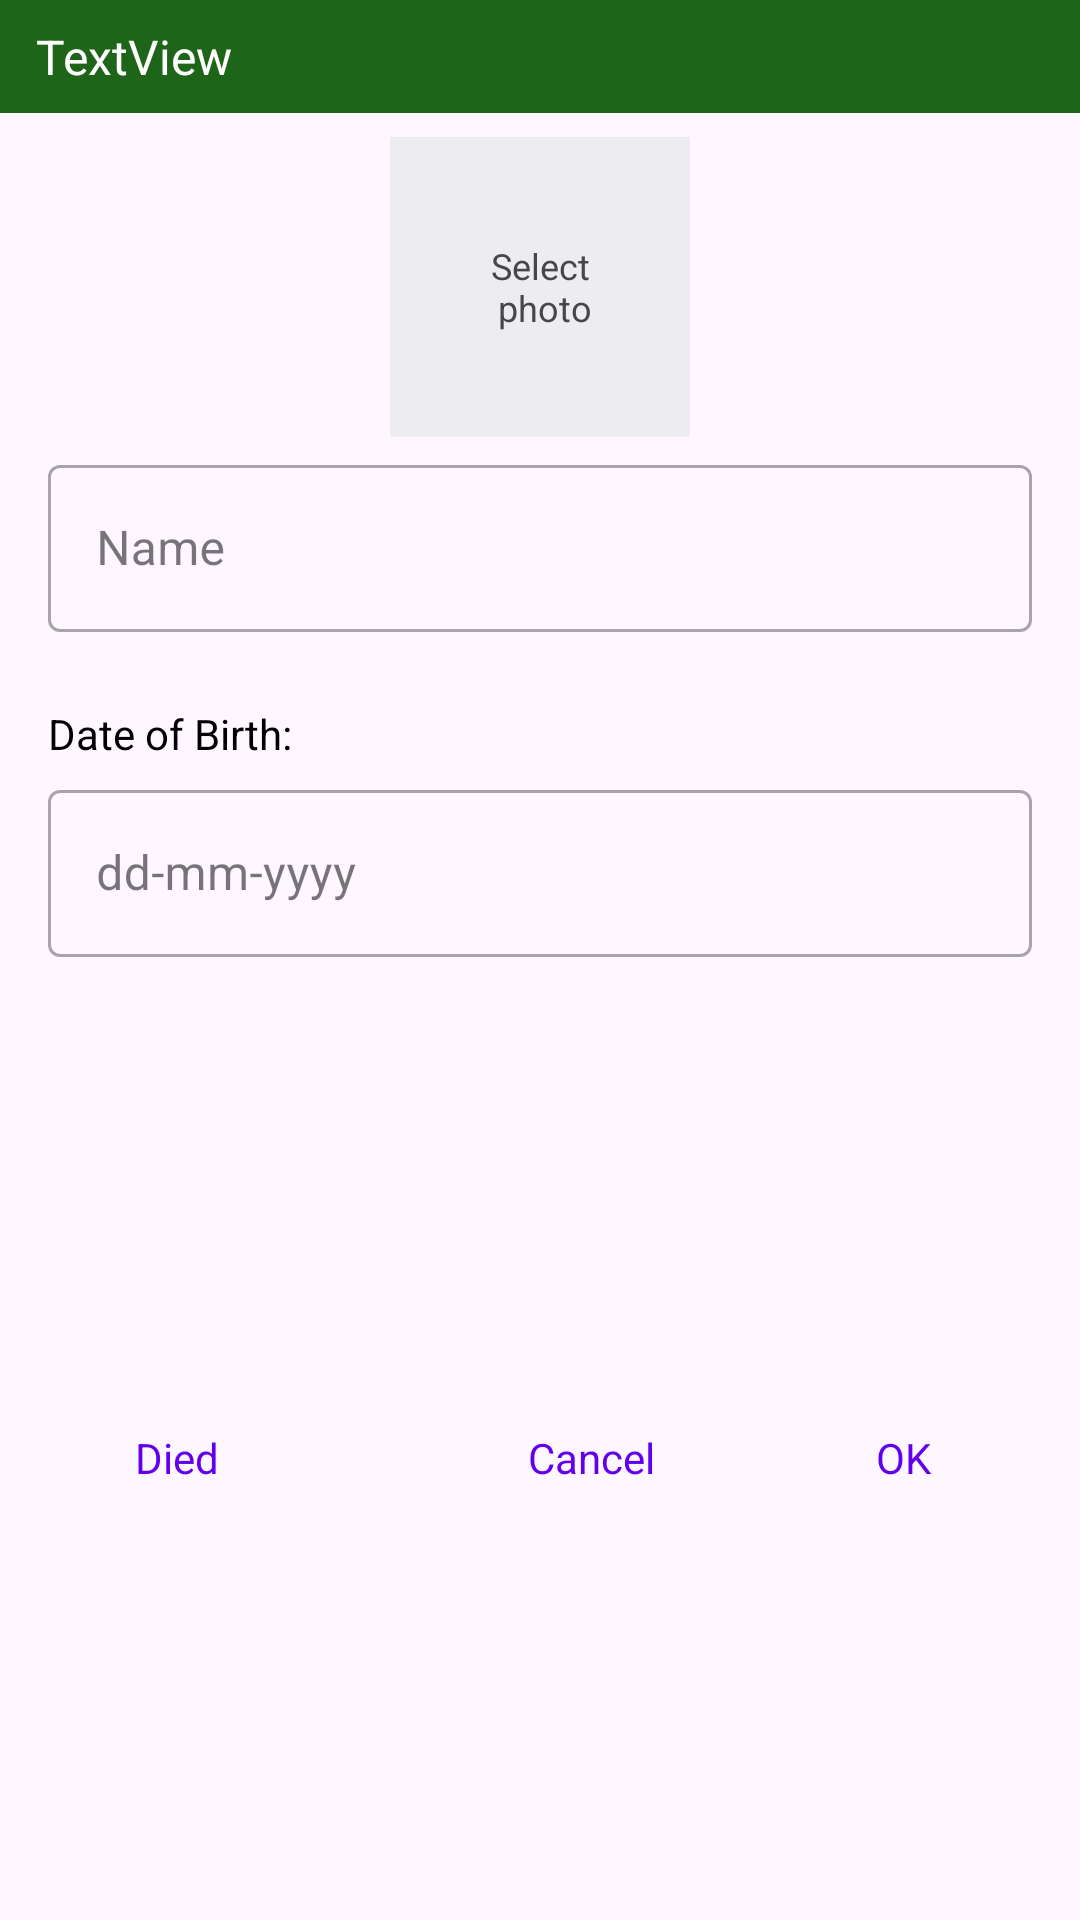

The Android layout XML behind this screen, and the referenced resources:
<!-- AndroidManifest.xml: application theme Theme.FriendList -->
<!-- res/layout/dialog_add.xml -->
<?xml version="1.0" encoding="utf-8"?>
<androidx.constraintlayout.widget.ConstraintLayout xmlns:android="http://schemas.android.com/apk/res/android"
    xmlns:app="http://schemas.android.com/apk/res-auto"
    xmlns:tools="http://schemas.android.com/tools"
    android:id="@+id/dialog_add"
    android:layout_width="match_parent"
    android:layout_height="wrap_content">

    <TextView
        android:id="@+id/tvTittle"
        android:layout_width="match_parent"
        android:layout_height="wrap_content"
        android:background="@color/bar"
        android:gravity="center_vertical"
        android:paddingStart="12dp"
        android:paddingTop="8dp"
        android:paddingBottom="8dp"
        android:text="TextView"
        android:textColor="@color/white"
        android:textSize="16sp"
        app:layout_constraintStart_toStartOf="parent"
        app:layout_constraintTop_toTopOf="parent"
        tools:ignore="HardcodedText,RtlSymmetry" />

    <FrameLayout
        android:id="@+id/frameLayout"
        android:layout_width="100dp"
        android:layout_height="100dp"
        android:layout_marginTop="8dp"
        android:background="@color/gray"
        app:layout_constraintEnd_toEndOf="parent"
        app:layout_constraintStart_toStartOf="parent"
        app:layout_constraintTop_toBottomOf="@+id/tvTittle">

        <TextView
            android:id="@+id/tvSelect"
            android:layout_width="match_parent"
            android:layout_height="match_parent"
            android:gravity="center"
            android:text="@string/select_photo"
            android:textSize="12sp"
            tools:ignore="TextSizeCheck,TextContrastCheck,VisualLintOverlap" />

        <ImageView
            android:id="@+id/imPhoto"
            android:layout_width="match_parent"
            android:layout_height="match_parent"
            android:contentDescription="@string/todo"
            android:scaleType="centerCrop"
            tools:ignore="ImageContrastCheck" />

    </FrameLayout>


    <com.google.android.material.textfield.TextInputLayout
        android:id="@+id/emName"
        style="@style/Widget.MaterialComponents.TextInputLayout.OutlinedBox"
        android:layout_width="match_parent"
        android:layout_height="wrap_content"
        android:layout_marginStart="16dp"
        android:layout_marginTop="@dimen/margin_top"
        android:layout_marginEnd="16dp"
        app:endIconMode="clear_text"
        app:errorEnabled="true"
        app:layout_constraintEnd_toEndOf="parent"
        app:layout_constraintStart_toStartOf="parent"
        app:layout_constraintTop_toBottomOf="@+id/frameLayout">

        <EditText
            android:id="@+id/edName"
            android:layout_width="match_parent"
            android:layout_height="wrap_content"
            android:hint="@string/name"
            android:inputType="textCapWords"
            tools:ignore="Autofill,DuplicateSpeakableTextCheck,
            TouchTargetSizeCheck,VisualLintTextFieldSize,
            SpeakableTextPresentCheck" />

    </com.google.android.material.textfield.TextInputLayout>

    <TextView
        android:id="@+id/tvDate"
        style="@style/text_dialog"
        android:layout_marginTop="@dimen/margin_top"
        android:text="@string/date_birth"
        app:layout_constraintStart_toStartOf="parent"
        app:layout_constraintTop_toBottomOf="@+id/emName"
        tools:ignore="HardcodedText" />

    <com.google.android.material.textfield.TextInputLayout
        android:id="@+id/emDate"
        style="@style/Widget.MaterialComponents.TextInputLayout.OutlinedBox"
        android:layout_width="match_parent"
        android:layout_height="wrap_content"
        android:layout_marginStart="16dp"
        android:layout_marginTop="@dimen/margin_top"
        android:layout_marginEnd="16dp"
        app:endIconMode="clear_text"
        app:errorEnabled="true"
        app:layout_constraintEnd_toEndOf="parent"
        app:layout_constraintStart_toStartOf="parent"
        app:layout_constraintTop_toBottomOf="@+id/tvDate">

        <EditText
            android:id="@+id/edDate"
            android:layout_width="match_parent"
            android:layout_height="wrap_content"
            android:hint="@string/d_m_y"
            android:inputType="phone"
            tools:ignore="Autofill,DuplicateSpeakableTextCheck,
            HardcodedText,TextFields,TouchTargetSizeCheck,VisualLintTextFieldSize,
            SpeakableTextPresentCheck" />

    </com.google.android.material.textfield.TextInputLayout>

    <TextView
        android:id="@+id/tvDied"
        style="@style/text_dialog"
        android:layout_marginTop="@dimen/margin_top"
        android:text="@string/date_death"
        android:visibility="gone"
        app:layout_constraintStart_toStartOf="parent"
        app:layout_constraintTop_toBottomOf="@+id/emDate"
        tools:ignore="HardcodedText" />

    <com.google.android.material.textfield.TextInputLayout
        android:id="@+id/emDied"
        style="@style/Widget.MaterialComponents.TextInputLayout.OutlinedBox"
        android:layout_width="match_parent"
        android:layout_height="wrap_content"
        android:layout_marginStart="16dp"
        android:layout_marginTop="@dimen/margin_top"
        android:layout_marginEnd="16dp"
        app:endIconMode="clear_text"
        app:errorEnabled="true"
        android:visibility="gone"
        app:layout_constraintEnd_toEndOf="parent"
        app:layout_constraintStart_toStartOf="parent"
        app:layout_constraintTop_toBottomOf="@+id/tvDied">

        <EditText
            android:id="@+id/edDied"
            android:layout_width="match_parent"
            android:layout_height="wrap_content"
            android:hint="@string/d_m_y"
            android:inputType="phone"
            tools:ignore="Autofill,DuplicateSpeakableTextCheck,
            HardcodedText,TextFields,TouchTargetSizeCheck,VisualLintTextFieldSize,
            SpeakableTextPresentCheck" />

    </com.google.android.material.textfield.TextInputLayout>

    <TextView
        android:id="@+id/tvBnDied"
        android:layout_width="70dp"
        android:layout_height="wrap_content"
        android:layout_marginStart="24dp"
        android:gravity="center"
        android:text="@string/died_bn"
        android:textColor="@color/blue"
        app:layout_constraintStart_toStartOf="parent"
        app:layout_constraintTop_toTopOf="@+id/tvOk"
        tools:ignore="HardcodedText" />

    <TextView
        android:id="@+id/tvOk"
        android:layout_width="70dp"
        android:layout_height="wrap_content"
        android:layout_marginTop="8dp"
        android:layout_marginEnd="24dp"
        android:layout_marginBottom="16dp"
        android:gravity="center"
        android:text="OK"
        android:textColor="@color/blue"
        app:layout_constraintBottom_toBottomOf="parent"
        app:layout_constraintEnd_toEndOf="parent"
        app:layout_constraintTop_toBottomOf="@+id/emDied"
        tools:ignore="HardcodedText" />

    <TextView
        android:id="@+id/tvCancel"
        android:layout_width="90dp"
        android:layout_height="wrap_content"
        android:layout_marginEnd="24dp"
        android:gravity="center"
        android:text="@string/cancel"
        android:textColor="@color/blue"
        app:layout_constraintEnd_toStartOf="@+id/tvOk"
        app:layout_constraintTop_toTopOf="@+id/tvOk"
        tools:ignore="HardcodedText,TextSizeCheck" />

</androidx.constraintlayout.widget.ConstraintLayout>
<!-- resources referenced by this layout -->
<resources>
  <color name="bar">#1E651A</color>
  <color name="blue">#FF6200EE</color>
  <color name="gray">#BEE8E8E8</color>
  <color name="white">#FFFFFFFF</color>
  <dimen name="margin_top">4dp</dimen>
  <string name="cancel">Cancel</string>
  <string name="d_m_y">dd-mm-yyyy</string>
  <string name="date_birth">Date of Birth:</string>
  <string name="date_death">Date of death</string>
  <string name="died_bn">Died</string>
  <string name="name">Name</string>
  <string name="select_photo">Select\n photo</string>
  <string name="todo" translatable="false">TODO</string>
  <style name="text_dialog">
          <item name="android:layout_width">wrap_content</item>
          <item name="android:layout_height">wrap_content</item>
          <item name="android:layout_marginStart">16dp</item>
          <item name="android:layout_marginEnd">16dp</item>
          <item name="android:layout_marginTop">8dp</item>
          <item name="android:textColor">@color/black</item>
          <item name="android:textSize">14sp</item>
      </style>
  <style name="Theme.FriendList" parent="Base.Theme.FriendList" />
  <color name="black">#FF000000</color>
  <style name="Base.Theme.FriendList" parent="Theme.Material3.DayNight.NoActionBar">
          
          
  
          <item name="android:windowFullscreen">true</item>
      </style>
</resources>
